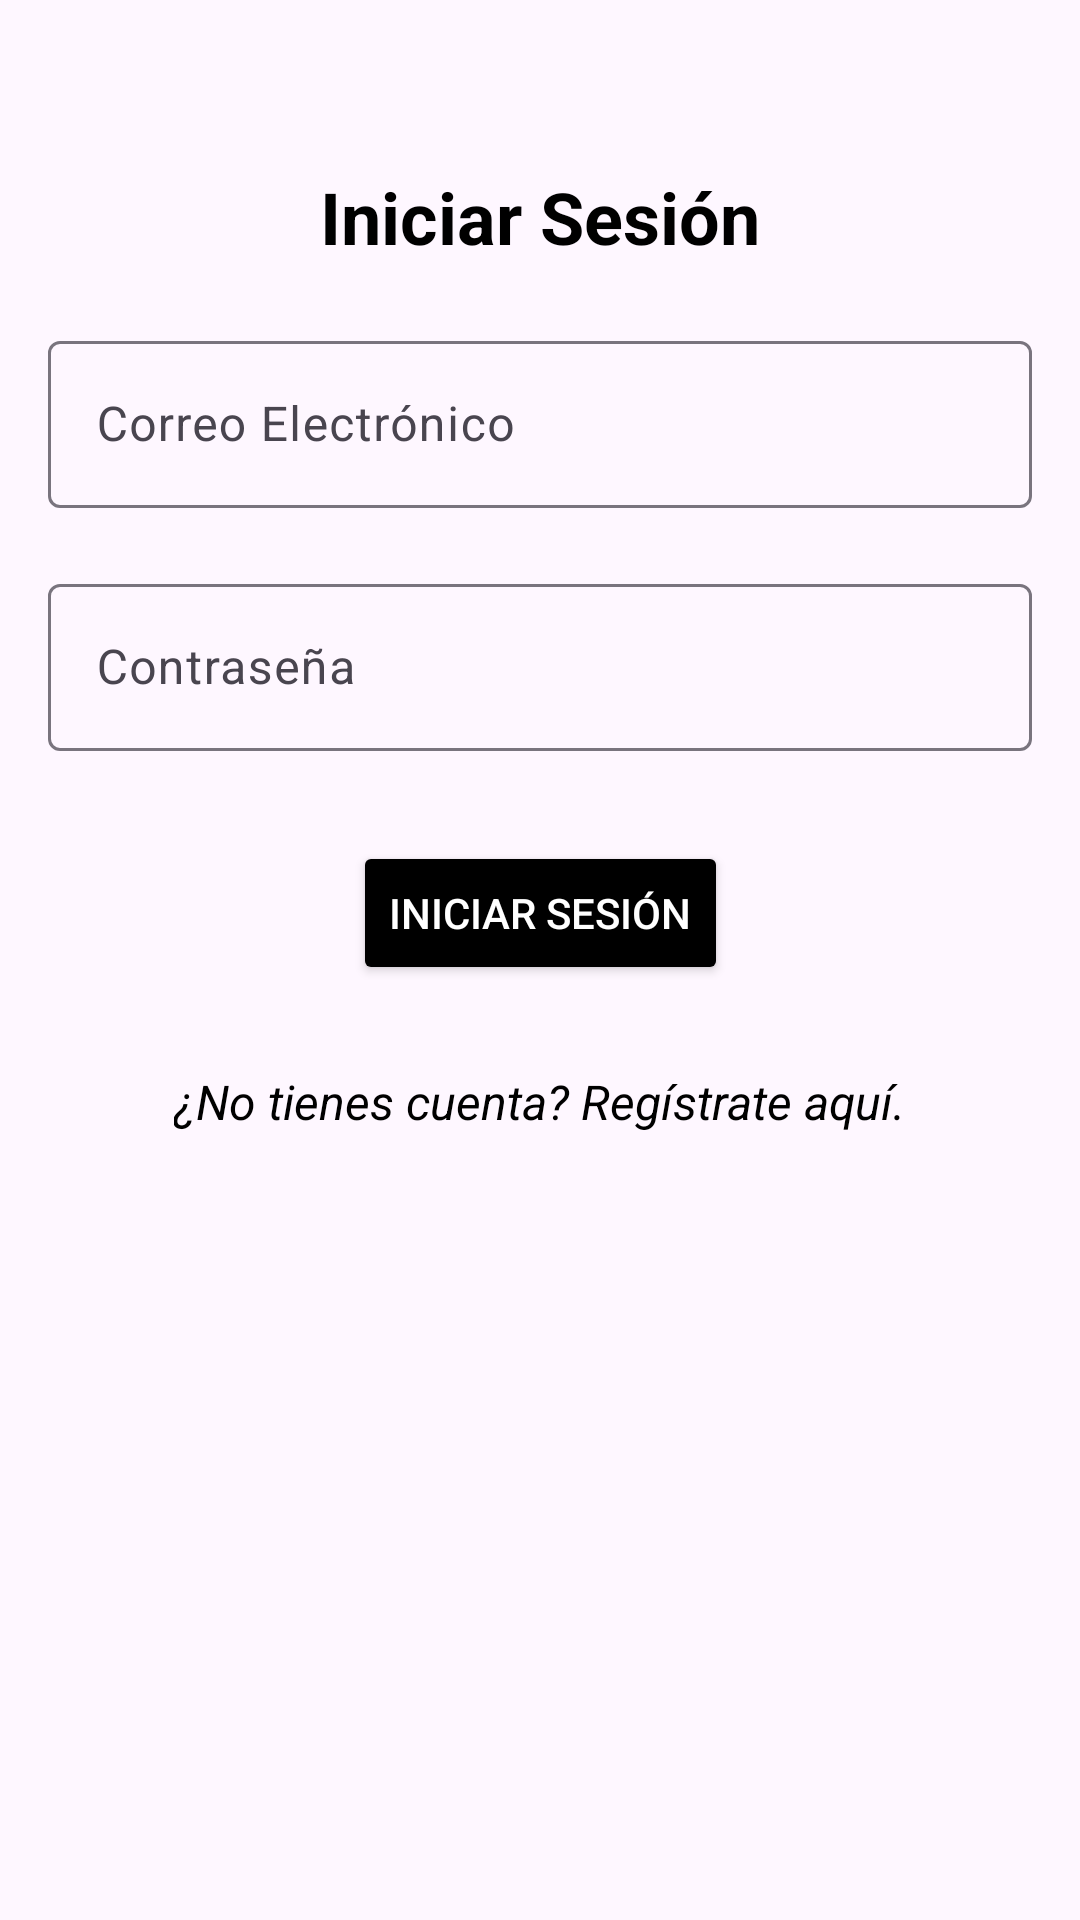

This screen was rendered from an Android layout file. Write that file and the resources it references.
<!-- AndroidManifest.xml: application theme Theme.Practica_proyecto -->
<!-- res/layout/activity_main.xml -->
<?xml version="1.0" encoding="utf-8"?>
<androidx.constraintlayout.widget.ConstraintLayout xmlns:android="http://schemas.android.com/apk/res/android"
    xmlns:app="http://schemas.android.com/apk/res-auto"
    xmlns:tools="http://schemas.android.com/tools"
    android:id="@+id/loginLayout"
    android:layout_width="match_parent"
    android:layout_height="match_parent"
    android:padding="16dp"
    tools:context=".LoginActivity">

    
    <TextView
        android:id="@+id/loginTitle"
        android:layout_width="wrap_content"
        android:layout_height="wrap_content"
        android:text="@string/login_title"
        android:textSize="24sp"
        android:textStyle="bold"
        android:textColor="@color/black"
        app:layout_constraintTop_toTopOf="parent"
        app:layout_constraintStart_toStartOf="parent"
        app:layout_constraintEnd_toEndOf="parent"
        android:layout_marginTop="40dp" />

    
    <com.google.android.material.textfield.TextInputLayout
        android:id="@+id/emailLayout"
        android:layout_width="0dp"
        android:layout_height="wrap_content"
        app:layout_constraintTop_toBottomOf="@id/loginTitle"
        app:layout_constraintStart_toStartOf="parent"
        app:layout_constraintEnd_toEndOf="parent"
        android:layout_marginTop="20dp">

        <com.google.android.material.textfield.TextInputEditText
            android:id="@+id/etEmail"
            android:layout_width="match_parent"
            android:layout_height="wrap_content"
            android:hint="@string/email_hint"
            android:inputType="textEmailAddress"
            android:drawableStart="@drawable/baseline_email_24"
            android:drawablePadding="10dp" />
    </com.google.android.material.textfield.TextInputLayout>

    
    <com.google.android.material.textfield.TextInputLayout
        android:id="@+id/passwordLayout"
        android:layout_width="0dp"
        android:layout_height="wrap_content"
        app:layout_constraintTop_toBottomOf="@id/emailLayout"
        app:layout_constraintStart_toStartOf="parent"
        app:layout_constraintEnd_toEndOf="parent"
        android:layout_marginTop="20dp">

        <com.google.android.material.textfield.TextInputEditText
            android:id="@+id/etPassword"
            android:layout_width="match_parent"
            android:layout_height="wrap_content"
            android:hint="@string/password_hint"
            android:inputType="textPassword"
            android:drawableStart="@drawable/baseline_lock_24"
            android:drawablePadding="10dp" />
    </com.google.android.material.textfield.TextInputLayout>

    
    <Button
        android:id="@+id/btnLogin"
        android:layout_width="wrap_content"
        android:layout_height="wrap_content"
        android:text="@string/login_button"
        android:textColor="@color/white"
        android:backgroundTint="@color/black"
        app:cornerRadius="8dp"
        app:layout_constraintTop_toBottomOf="@id/passwordLayout"
        app:layout_constraintStart_toStartOf="parent"
        app:layout_constraintEnd_toEndOf="parent"
        android:layout_marginTop="30dp" />

    
    <TextView
        android:id="@+id/tvRegister"
        android:layout_width="wrap_content"
        android:layout_height="wrap_content"
        android:text="@string/register_text"
        android:textColor="@color/black"
        android:textStyle="italic"
        android:padding="8dp"
        android:textSize="16sp"
        android:clickable="true"
        android:focusable="true"
        app:layout_constraintTop_toBottomOf="@id/btnLogin"
        app:layout_constraintStart_toStartOf="parent"
        app:layout_constraintEnd_toEndOf="parent"
        android:layout_marginTop="20dp" />

</androidx.constraintlayout.widget.ConstraintLayout>
<!-- resources referenced by this layout -->
<resources>
  <string name="email_hint">Correo Electrónico</string>
  <string name="login_button">Iniciar Sesión</string>
  <string name="login_title">Iniciar Sesión</string>
  <string name="password_hint">Contraseña</string>
  <string name="register_text">¿No tienes cuenta? Regístrate aquí.</string>
  <style name="Theme.Practica_proyecto" parent="Base.Theme.Practica_proyecto" />
  <style name="Base.Theme.Practica_proyecto" parent="Theme.Material3.DayNight.NoActionBar">
          
          
      </style>
  <!-- not gathered from this repository: default colours our renderer supplied (Android Studio template values) -->
  <color name="black">#FF000000</color>
  <color name="white">#FFFFFFFF</color>
</resources>
